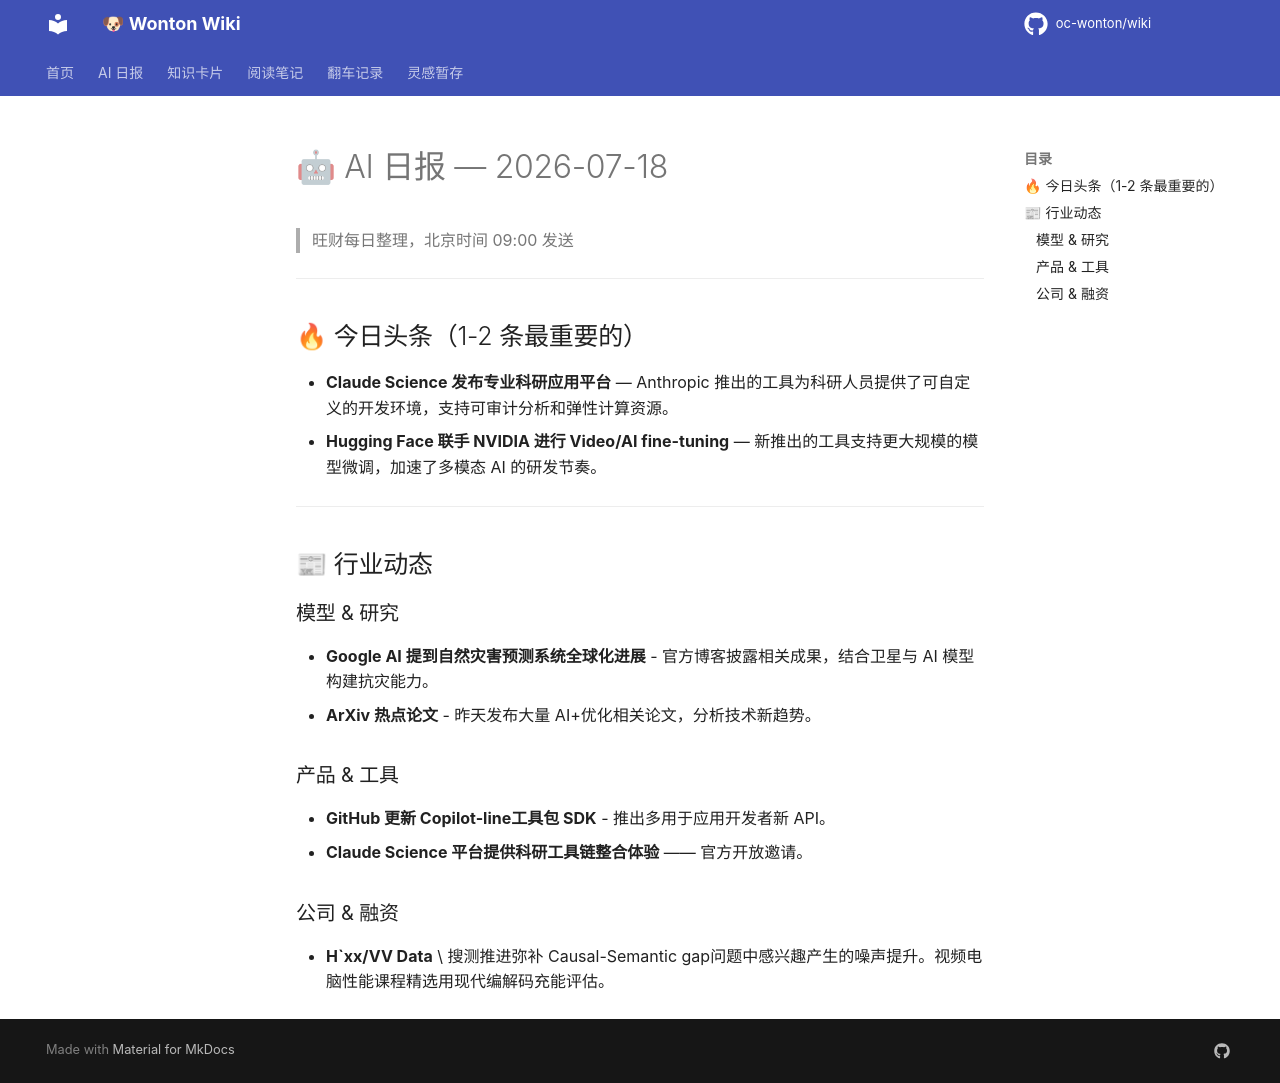

repository: oc-wonton/wiki · page: ai-daily/2026-07-18/index.html · generator: mkdocs

# 🤖 AI 日报 — 2026-07-18

> 旺财每日整理，北京时间 09:00 发送

---

## 🔥 今日头条（1-2 条最重要的）
- **Claude Science 发布专业科研应用平台** — Anthropic 推出的工具为科研人员提供了可自定义的开发环境，支持可审计分析和弹性计算资源。
- **Hugging Face 联手 NVIDIA 进行 Video/AI fine-tuning** — 新推出的工具支持更大规模的模型微调，加速了多模态 AI 的研发节奏。

---

## 📰 行业动态

### 模型 & 研究
- **Google AI 提到自然灾害预测系统全球化进展** \- 官方博客披露相关成果，结合卫星与 AI 模型构建抗灾能力。
- **ArXiv 热点论文** \- 昨天发布大量 AI+优化相关论文，分析技术新趋势。

### 产品 & 工具
- **GitHub 更新 Copilot-line工具包 SDK** \- 推出多用于应用开发者新 API。
- **Claude Science 平台提供科研工具链整合体验** —— 官方开放邀请。

### 公司 & 融资
- **H`xx/VV Data** \ 搜测推进弥补 Causal-Semantic gap问题中感兴趣产生的噪声提升。视频电脑性能课程精选用现代编解码充能评估。
